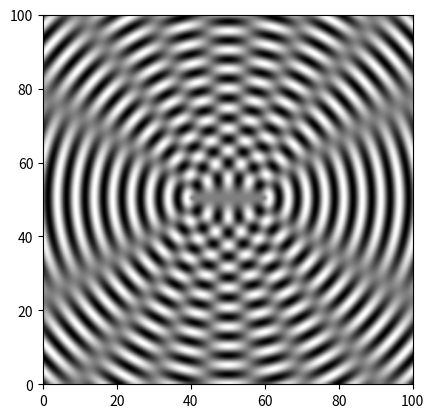

Python code for this plot:
from numpy import empty,sqrt,pi,sin
from matplotlib.pyplot import imshow,show,gray

x=0
y=0
h0=1
A=empty([500,500])
(x1,y1)=(50,40)
(x2,y2)=(50,60)

for i in range(0,500):
    for j in range(0,500):
        y=j/5.
        r1=sqrt((x-x1)**2+(y-y1)**2)
        r2=sqrt((x-x2)**2+(y-y2)**2)
        h=h0*sin((2*pi/5)*r1)+h0*sin((2*pi/5)*r2)
        A[i,j]=h
    x=i/5.
gray()
imshow(A,origin="lower",extent=[0,100,0,100])
show()
